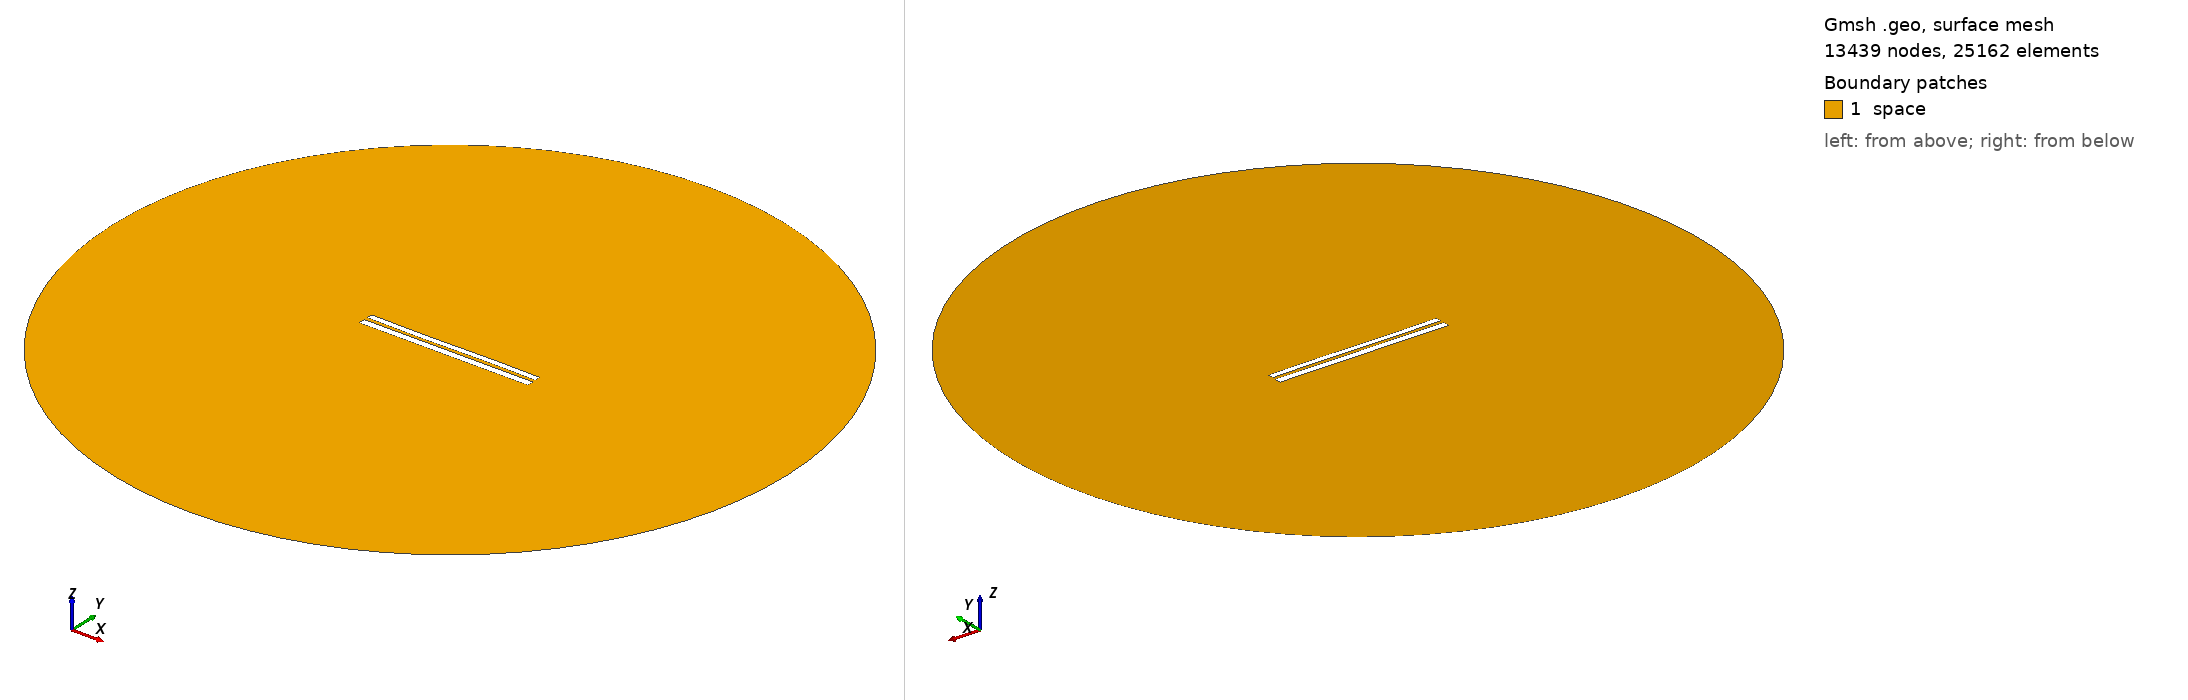

Gmsh geometry script, surface-meshed: 13439 nodes, 25162 surface elements. Boundary patches (legend numbers): 1 space. Left view from above one corner, right view from below the opposite corner. Legend entries are the model's physical surfaces. The drawing asked Gmsh for element sizes between 1% and 20% of the model's largest extent; the script's own settings can give other sizes.

=== 7653.geo (drawn) ===
//---------------------------------------
// Geometry kernel
//---------------------------------------

SetFactory("OpenCASCADE");



//---------------------------------------
// Parameters of the geometry
//---------------------------------------

// Overetch of the upper plate
overetch = 0.25;

// Distance between the plates
distance = 2.0;

// Discretization over the x axis (for the deformation)
nx = 50; 

// Length of the plate
L = 100 - overetch; 

// Number of modes
n = 4; 

// 1st mode coefficient
coeff(1) = -0.075;
beta(1) = 0.596864 * 3.1415926535 / L;

// 2nd mode coefficient
coeff(2) = -0.075;
beta(2) = 1.49418 * 3.1415926535 / L;

// 3rd mode coefficient
coeff(3) = -0.15;
beta(3) = 2.50025 * 3.1415926535 / L;

// 4th mode coefficient
coeff(4) = 0.0;
beta(4) = 3.49999 * 3.1415926535 / L;



//---------------------------------------
// Upper plate (deformed rectangle)
//---------------------------------------

// Coordiantes of the upper plate
xmin = -50;
xmax = 50 - overetch;

// Height of the upper plate
yheight = 4 - 2 * overetch;

// Indexes of the points
UpperID[] = {};
LowerID[] = {};
LeftID[] = {};
RightID[] = {};

// Point index
p = 1;

// Horizontal edges
For i In {1:nx}
    x = xmin + (i-1)*(xmax - xmin)/(nx-1);

    y_bottom = distance / 2 + overetch;
    For j In {1:n}
        C = (Cosh(beta(j)*L) + Cos(beta(j)*L)) / (Sinh(beta(j)*L) + Sin(beta(j)*L));
        y_bottom  = y_bottom + coeff(j) * (Cosh(beta(j)*(x+50)) - Cos(beta(j)*(x+50)) - C * (Sinh(beta(j)*(x+50)) - Sin(beta(j)*(x+50))));
    EndFor

    y_top = y_bottom + yheight;

    Point(p) = {x, y_top, 0, 1.0};
    UpperID[i] = p;
    p = p + 1;

    Point(p) = {x, y_bottom, 0, 1.0};
    LowerID[i] = p;
    p = p + 1;
EndFor

// Create point lists
UpperPts[] = {}; LowerPts[] = {};
For i In {1:nx}
  UpperPts[] += {UpperID[i]};
  LowerPts[] += {LowerID[i]};
EndFor

// Build splines
Spline(1) = {UpperPts[]};
Spline(2) = {LowerPts[]};
Line(3) = {LowerPts[nx-1], UpperPts[nx-1]};
Line(4) = {LowerPts[0], UpperPts[0]};

// Build the plane surface
Curve Loop(1) = {2, 3, -1, -4};
Plane Surface(1) = {1};



//---------------------------------------
// Lower plate (rectangle)
//---------------------------------------

// Vertices
Point(1001) = {-50, -1, 0, 1.0};
Point(1002) = { 50, -1, 0, 1.0};
Point(1003) = { 50,  -5, 0, 1.0};
Point(1004) = {-50,  -5, 0, 1.0};

// Edges
Line(5) = {1001, 1002};
Line(6) = {1002, 1003};
Line(7) = {1003, 1004};
Line(8) = {1004, 1001};

// Plane surface
Line Loop(2) = {5, 6, 7, 8};
Plane Surface(2) = {2}; 



//---------------------------------------
// Outer (fictious) boundary
//---------------------------------------

// Points
Point(1005) = {0, 0, 0};       // Center
Point(1006) = {200, 0, 0};     // Start point
Point(1007) = {0, 200, 0};     // 90 degrees
Point(1008) = {-200, 0, 0};    // 180 degrees
Point(1009) = {0, -200, 0};    // 270 degrees

// Circle arcs (each needs start, center, end)
Circle(9) = {1006, 1005, 1007};
Circle(10) = {1007, 1005, 1008};
Circle(11) = {1008, 1005, 1009};
Circle(12) = {1009, 1005, 1006};

// Plane surface for the entire domain
Curve Loop(3) = {9, 10, 11, 12};
Surface(3) = {3};

// Subtract the plates from the whole domain to obtain the actual domain where we want to solve the equations
BooleanDifference{ Surface{3}; Delete; }{ Surface{1}; Surface{2}; Delete; }




//---------------------------------------
// Transfinite Lines/Curves
//---------------------------------------

// Set the number of points on the boundaries
r = 7;

// Plates
Transfinite Curve {1, 2} = 50*r Using Progression 1;
Transfinite Curve {3, 4} = 2*r Using Progression 1;
Transfinite Line {5, 7} = 50*r Using Progression 1;
Transfinite Line {6, 8} = 2*r Using Progression 1;

// Outer boundary
Transfinite Line {9, 10, 11, 12} = 20 Using Progression 1;



//---------------------------------------
// Physical groups
//---------------------------------------                

// Physical curves (boundaries)
Physical Line("force_segment", 10) = {2};
Physical Line("upper_plate", 11) = {1, 3, 4};
Physical Line("lower_plate", 12) = {5, 6, 7, 8};
Physical Line("boundary", 20) = {9, 10, 11, 12};

// Physical Surfaces
Physical Surface("space", 30) = {3};



//---------------------------------------
// 6. Generate the Mesh
//---------------------------------------

// 2D mesh generation
Mesh 2;
